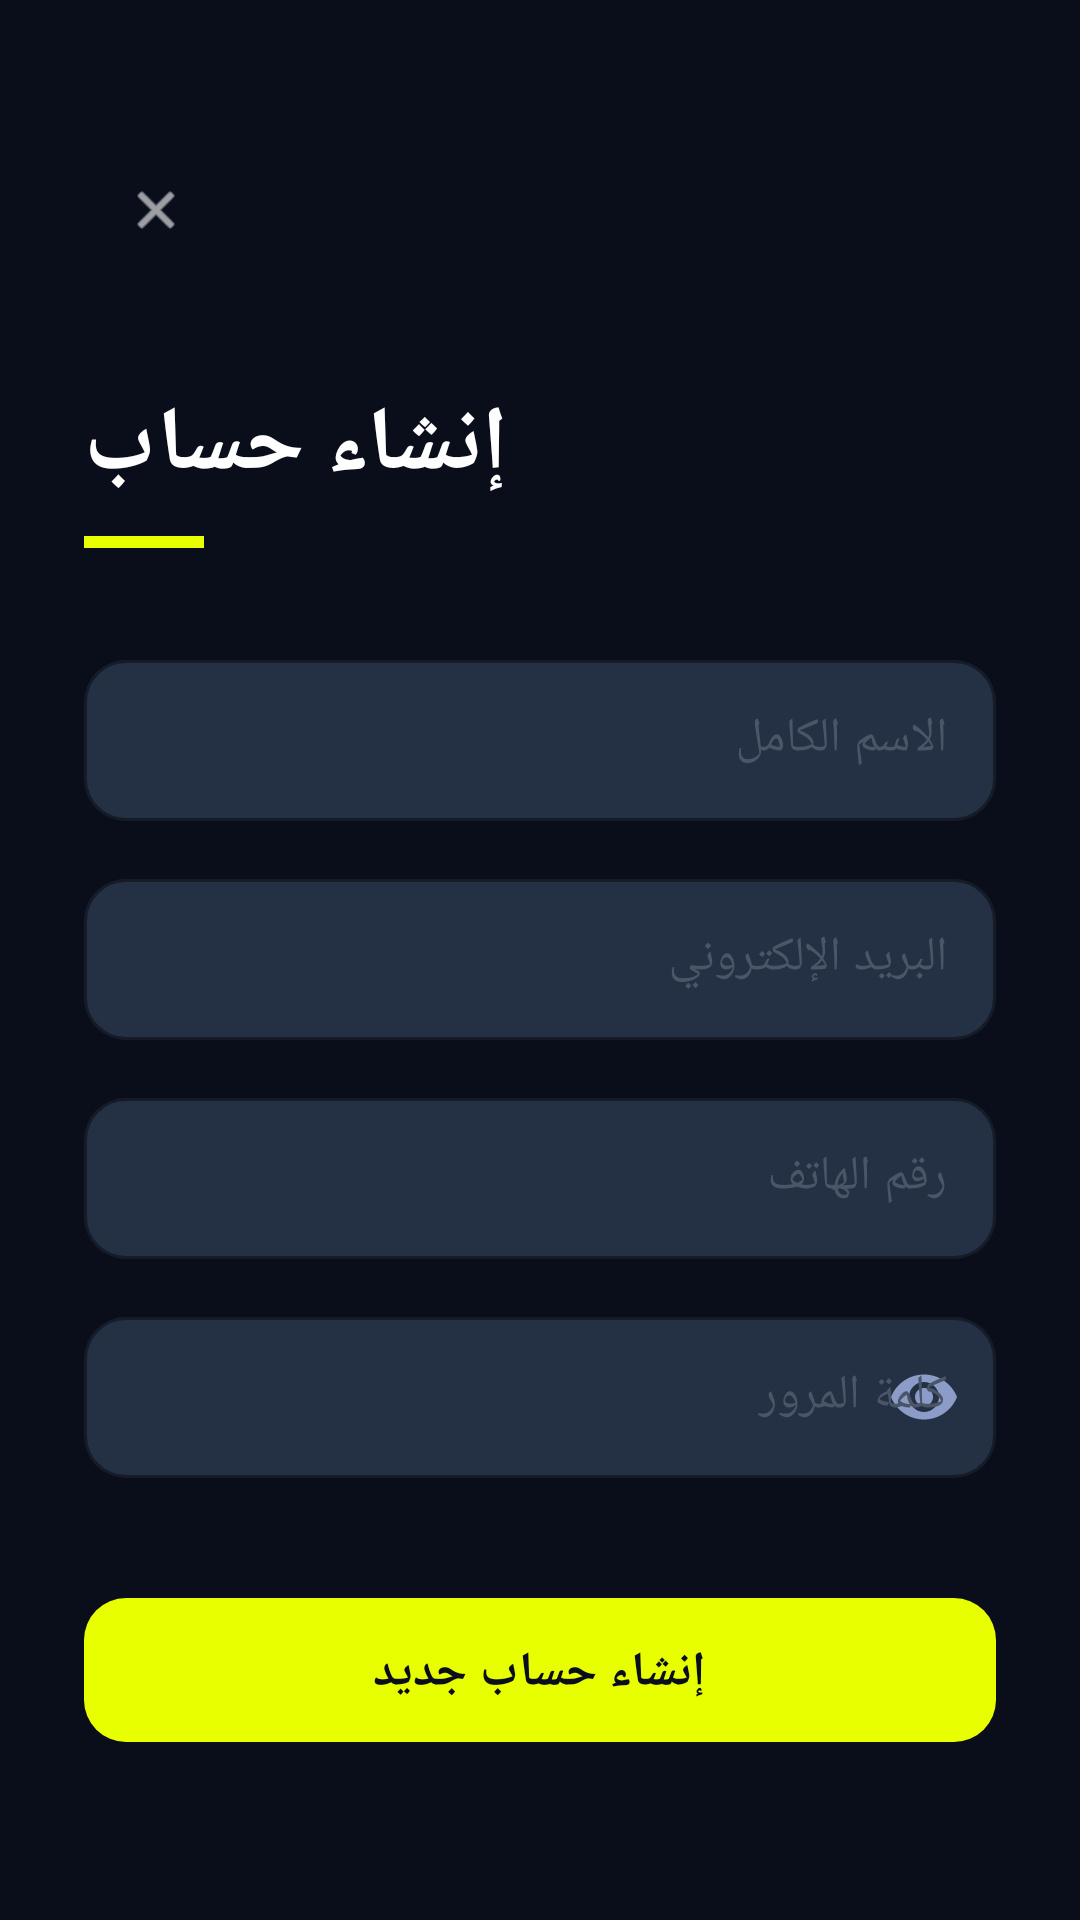

Here is an Android app screen rendered from its layout file. Give the layout XML and the strings, colors and styles it references.
<!-- AndroidManifest.xml: application theme Theme.CarRentalApp -->
<!-- res/layout/activity_register.xml -->
<?xml version="1.0" encoding="utf-8"?>
<androidx.core.widget.NestedScrollView
    xmlns:android="http://schemas.android.com/apk/res/android"
    xmlns:app="http://schemas.android.com/apk/res-auto"
    android:layout_width="match_parent"
    android:layout_height="match_parent"
    android:background="@color/primary">

    <androidx.constraintlayout.widget.ConstraintLayout
        android:layout_width="match_parent"
        android:layout_height="wrap_content"
        android:padding="28dp">

        
        <com.google.android.material.button.MaterialButton
            android:id="@+id/backBtn"
            style="@style/Widget.Material3.Button.IconButton"
            android:layout_width="44dp"
            android:layout_height="44dp"
            android:layout_marginTop="20dp"
            app:icon="@android:drawable/ic_menu_close_clear_cancel"
            app:iconTint="@color/text_primary"
            app:layout_constraintTop_toTopOf="parent"
            app:layout_constraintStart_toStartOf="parent"/>

        
        <TextView
            android:id="@+id/registerTitle"
            android:layout_width="wrap_content"
            android:layout_height="wrap_content"
            android:text="@string/register_title"
            android:textSize="30sp"
            android:textStyle="bold"
            android:textColor="@color/text_primary"
            android:layout_marginTop="36dp"
            app:layout_constraintTop_toBottomOf="@id/backBtn"
            app:layout_constraintStart_toStartOf="parent"/>

        
        <View
            android:id="@+id/accentLine"
            android:layout_width="40dp"
            android:layout_height="4dp"
            android:background="@color/accent"
            android:layout_marginTop="10dp"
            app:layout_constraintTop_toBottomOf="@id/registerTitle"
            app:layout_constraintStart_toStartOf="parent"/>

        
        <com.google.android.material.textfield.TextInputLayout
            android:id="@+id/nameLayout"
            style="@style/Widget.CarRental.TextInputLayout"
            android:layout_width="0dp"
            android:layout_height="wrap_content"
            android:hint="@string/name_hint"
            android:layout_marginTop="32dp"
            app:layout_constraintTop_toBottomOf="@id/accentLine"
            app:layout_constraintStart_toStartOf="parent"
            app:layout_constraintEnd_toEndOf="parent">
            <com.google.android.material.textfield.TextInputEditText
                android:id="@+id/name"
                android:layout_width="match_parent"
                android:layout_height="wrap_content"
                android:inputType="textPersonName"
                android:textColor="@color/text_primary"
                android:padding="16dp"/>
        </com.google.android.material.textfield.TextInputLayout>

        
        <com.google.android.material.textfield.TextInputLayout
            android:id="@+id/emailLayout"
            style="@style/Widget.CarRental.TextInputLayout"
            android:layout_width="0dp"
            android:layout_height="wrap_content"
            android:hint="@string/email_hint"
            android:layout_marginTop="14dp"
            app:layout_constraintTop_toBottomOf="@id/nameLayout"
            app:layout_constraintStart_toStartOf="parent"
            app:layout_constraintEnd_toEndOf="parent">
            <com.google.android.material.textfield.TextInputEditText
                android:id="@+id/email"
                android:layout_width="match_parent"
                android:layout_height="wrap_content"
                android:inputType="textEmailAddress"
                android:textColor="@color/text_primary"
                android:padding="16dp"/>
        </com.google.android.material.textfield.TextInputLayout>

        
        <com.google.android.material.textfield.TextInputLayout
            android:id="@+id/phoneLayout"
            style="@style/Widget.CarRental.TextInputLayout"
            android:layout_width="0dp"
            android:layout_height="wrap_content"
            android:hint="@string/phone_hint"
            android:layout_marginTop="14dp"
            app:layout_constraintTop_toBottomOf="@id/emailLayout"
            app:layout_constraintStart_toStartOf="parent"
            app:layout_constraintEnd_toEndOf="parent">
            <com.google.android.material.textfield.TextInputEditText
                android:id="@+id/phone"
                android:layout_width="match_parent"
                android:layout_height="wrap_content"
                android:inputType="phone"
                android:textColor="@color/text_primary"
                android:padding="16dp"/>
        </com.google.android.material.textfield.TextInputLayout>

        
        <com.google.android.material.textfield.TextInputLayout
            android:id="@+id/passwordLayout"
            style="@style/Widget.CarRental.TextInputLayout"
            android:layout_width="0dp"
            android:layout_height="wrap_content"
            android:hint="@string/password_hint"
            app:endIconMode="password_toggle"
            app:endIconTint="@color/text_secondary"
            android:layout_marginTop="14dp"
            app:layout_constraintTop_toBottomOf="@id/phoneLayout"
            app:layout_constraintStart_toStartOf="parent"
            app:layout_constraintEnd_toEndOf="parent">
            <com.google.android.material.textfield.TextInputEditText
                android:id="@+id/password"
                android:layout_width="match_parent"
                android:layout_height="wrap_content"
                android:inputType="textPassword"
                android:textColor="@color/text_primary"
                android:padding="16dp"/>
        </com.google.android.material.textfield.TextInputLayout>

        
        <com.google.android.material.button.MaterialButton
            android:id="@+id/registerBtn"
            style="@style/Widget.CarRental.Button.Primary"
            android:layout_width="0dp"
            android:layout_height="56dp"
            android:text="@string/register_btn"
            android:textSize="16sp"
            android:layout_marginTop="36dp"
            android:layout_marginBottom="40dp"
            app:layout_constraintTop_toBottomOf="@id/passwordLayout"
            app:layout_constraintStart_toStartOf="parent"
            app:layout_constraintEnd_toEndOf="parent"
            app:layout_constraintBottom_toBottomOf="parent"/>

    </androidx.constraintlayout.widget.ConstraintLayout>
</androidx.core.widget.NestedScrollView>
<!-- resources referenced by this layout -->
<resources>
  <color name="accent">#E8FF00</color>
  <color name="primary">#0A0E1A</color>
  <color name="text_primary">#FFFFFF</color>
  <color name="text_secondary">#8B9CC8</color>
  <string name="email_hint">البريد الإلكتروني</string>
  <string name="name_hint">الاسم الكامل</string>
  <string name="password_hint">كلمة المرور</string>
  <string name="phone_hint">رقم الهاتف</string>
  <string name="register_btn">إنشاء حساب جديد</string>
  <string name="register_title">إنشاء حساب</string>
  <style name="Widget.CarRental.Button.Primary" parent="Widget.Material3.Button">
          <item name="backgroundTint">@color/accent</item>
          <item name="android:textColor">@color/primary</item>
          <item name="android:textStyle">bold</item>
          <item name="cornerRadius">14dp</item>
          <item name="android:paddingTop">14dp</item>
          <item name="android:paddingBottom">14dp</item>
      </style>
  <style name="Widget.CarRental.TextInputLayout" parent="Widget.Material3.TextInputLayout.OutlinedBox">
          <item name="boxStrokeColor">@color/border</item>
          <item name="boxBackgroundColor">@color/surface_input</item>
          <item name="hintTextColor">@color/text_secondary</item>
          <item name="android:textColorHint">@color/text_hint</item>
          <item name="boxCornerRadiusTopStart">14dp</item>
          <item name="boxCornerRadiusTopEnd">14dp</item>
          <item name="boxCornerRadiusBottomStart">14dp</item>
          <item name="boxCornerRadiusBottomEnd">14dp</item>
      </style>
  <style name="Theme.CarRentalApp" parent="Base.Theme.CarRentalApp" />
  <color name="border">#1E3A5F</color>
  <color name="surface_input">#243044</color>
  <color name="text_hint">#4A5568</color>
  <style name="Base.Theme.CarRentalApp" parent="Theme.Material3.Dark.NoActionBar">
          <item name="colorPrimary">@color/accent</item>
          <item name="colorOnPrimary">@color/primary</item>
          <item name="colorPrimaryContainer">@color/surface_elevated</item>
          <item name="colorOnPrimaryContainer">@color/text_primary</item>
          <item name="colorSecondary">@color/text_secondary</item>
          <item name="colorSurface">@color/surface</item>
          <item name="colorOnSurface">@color/text_primary</item>
          <item name="colorOnBackground">@color/text_primary</item>
          <item name="colorError">@color/error</item>
          <item name="android:windowBackground">@color/primary</item>
          <item name="android:statusBarColor">@color/primary</item>
          <item name="android:navigationBarColor">@color/primary</item>
          <item name="android:textColorPrimary">@color/text_primary</item>
          <item name="android:textColorSecondary">@color/text_secondary</item>
          <item name="android:fontFamily">sans-serif</item>
          <item name="android:windowAnimationStyle">@null</item>
      </style>
  <color name="surface_elevated">#1A2235</color>
  <color name="surface">#111827</color>
  <color name="error">#FF4D6A</color>
</resources>
